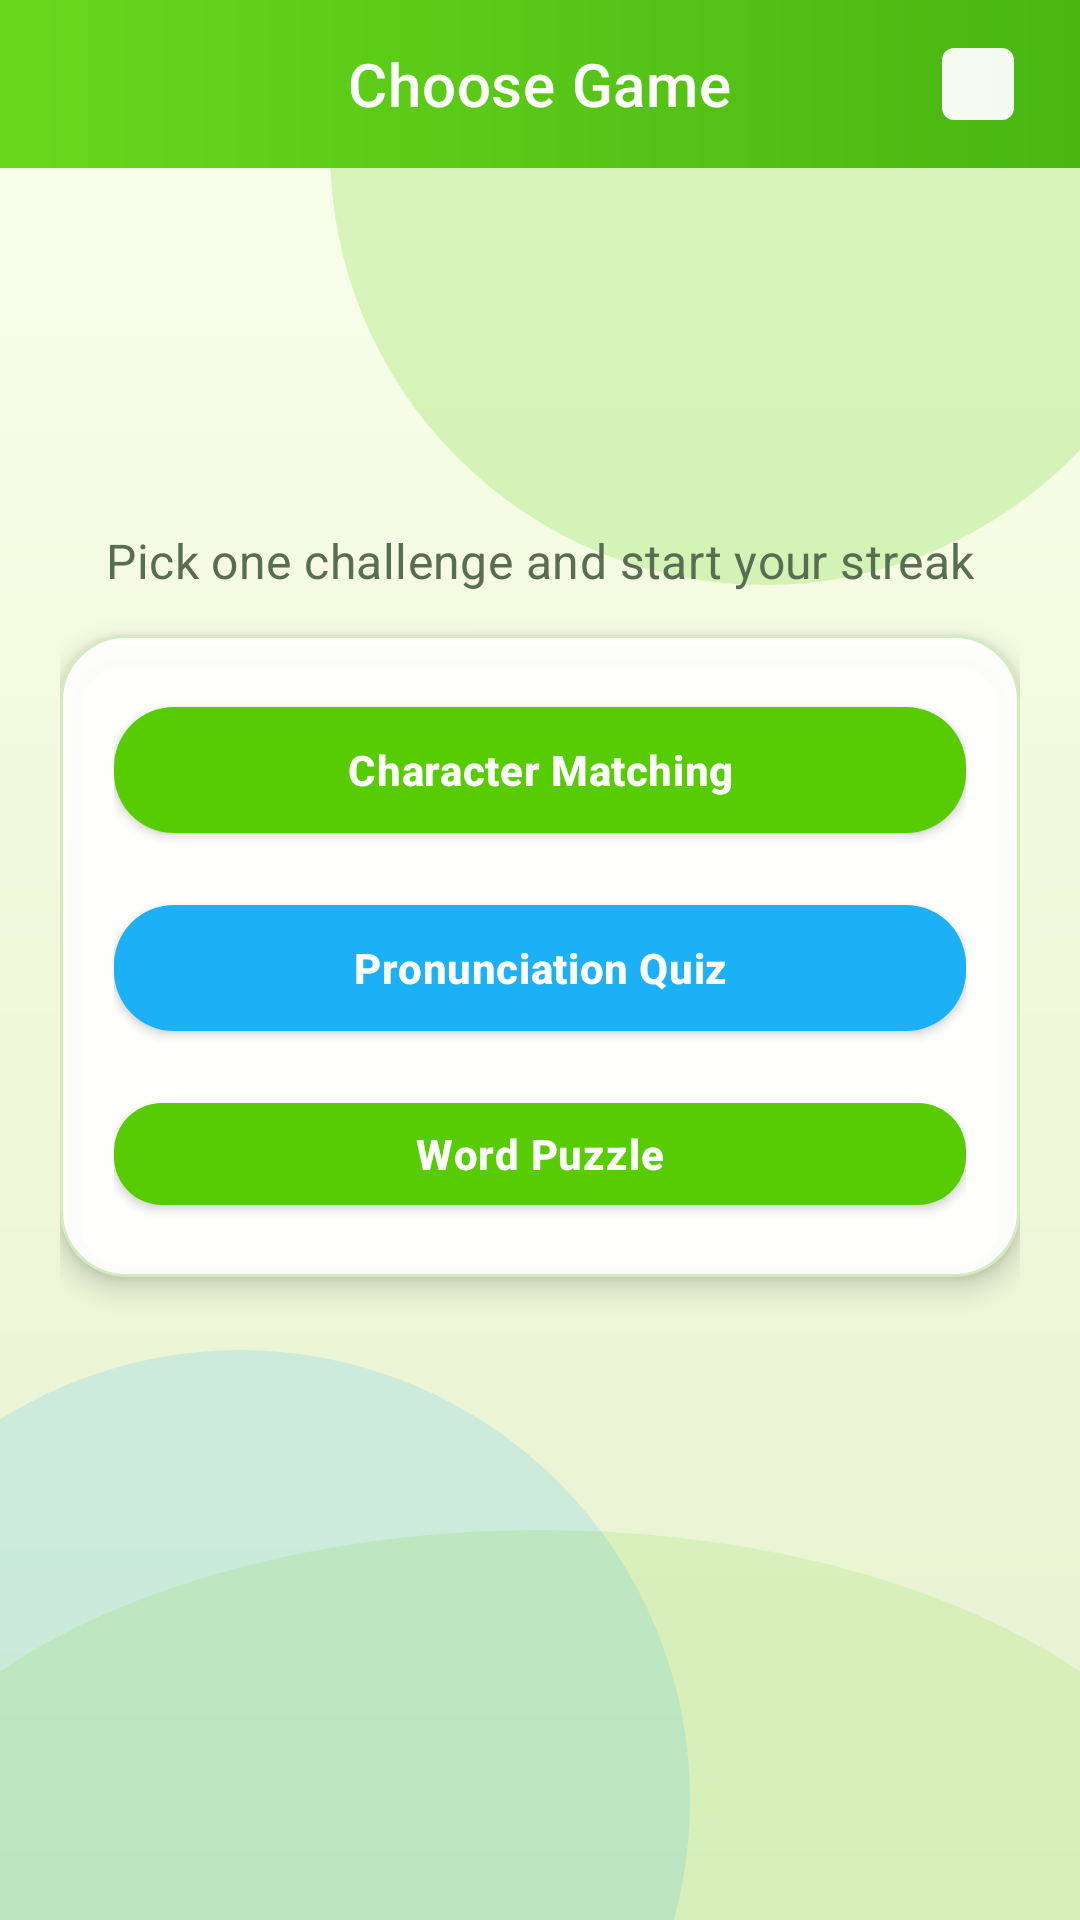

The Android layout XML behind this screen, and the referenced resources:
<!-- AndroidManifest.xml: application theme Theme.Chinese_game -->
<!-- res/layout/activity_game_choice.xml -->
﻿<?xml version="1.0" encoding="utf-8"?>
<LinearLayout xmlns:android="http://schemas.android.com/apk/res/android"
    xmlns:app="http://schemas.android.com/apk/res-auto"
    xmlns:tools="http://schemas.android.com/tools"
    android:layout_width="match_parent"
    android:layout_height="match_parent"
    android:background="@drawable/bg_game_choice_menu"
    android:orientation="vertical"
    tools:context=".game_choice">

    <com.google.android.material.appbar.MaterialToolbar
        style="@style/Widget.ChineseGame.Toolbar"
        android:id="@+id/toolbar"
        android:layout_width="match_parent"
        android:layout_height="?attr/actionBarSize"
        app:title="Choose Game"
        app:titleCentered="true"
        app:titleTextColor="@android:color/white">

        <com.google.android.material.imageview.ShapeableImageView
            android:id="@+id/menu_dropdown"
            android:layout_width="36dp"
            android:layout_height="36dp"
            android:layout_gravity="end|center_vertical"
            android:layout_marginEnd="16dp"
            android:background="@drawable/bg_chip_info"
            android:clickable="true"
            android:contentDescription="Menu"
            android:focusable="true"
            android:padding="6dp"
            android:src="@drawable/ui_icon_menu_dots"
            app:shapeAppearanceOverlay="@style/ShapeAppearance.MaterialComponents.SmallComponent" />
    </com.google.android.material.appbar.MaterialToolbar>

    <ScrollView
        android:layout_width="match_parent"
        android:layout_height="0dp"
        android:layout_weight="1"
        android:clipToPadding="false"
        android:fillViewport="true">

        <LinearLayout
            android:id="@+id/game_choice_content"
            android:layout_width="match_parent"
            android:layout_height="wrap_content"
            android:orientation="vertical"
            android:padding="20dp"
            android:paddingTop="24dp"
            android:paddingBottom="24dp">

            <ImageView
                android:id="@+id/iv_choice_mascot"
                android:layout_width="84dp"
                android:layout_height="84dp"
                android:layout_gravity="center_horizontal"
                android:layout_marginTop="8dp"
                android:layout_marginBottom="8dp"
                android:contentDescription="Mascot"
                android:src="@drawable/ui_icon_mascot" />

            <TextView
                android:id="@+id/tv_choice_subtitle"
                android:layout_width="match_parent"
                android:layout_height="wrap_content"
                android:layout_marginBottom="14dp"
                android:gravity="center"
                android:text="Pick one challenge and start your streak"
                android:textAppearance="@style/TextAppearance.MaterialComponents.Subtitle1"
                android:textColor="@color/duo_text_muted" />

            <com.google.android.material.card.MaterialCardView
                style="@style/Widget.ChineseGame.Card"
                android:id="@+id/card_game_modes"
                android:layout_width="match_parent"
                android:layout_height="wrap_content">

                <LinearLayout
                    android:layout_width="match_parent"
                    android:layout_height="wrap_content"
                    android:orientation="vertical"
                    android:padding="18dp">

                    <com.google.android.material.button.MaterialButton
                        android:id="@+id/btn_character_matching"
                        style="@style/Widget.ChineseGame.Button"
                        android:layout_width="match_parent"
                        android:layout_height="wrap_content"
                        android:layout_marginBottom="12dp"
                        android:text="Character Matching" />

                    <com.google.android.material.button.MaterialButton
                        android:id="@+id/btn_pronunciation_quiz"
                        style="@style/Widget.ChineseGame.Button.Secondary"
                        android:layout_width="match_parent"
                        android:layout_height="wrap_content"
                        android:layout_marginBottom="12dp"
                        android:text="Pronunciation Quiz" />

                    <com.google.android.material.button.MaterialButton
                        android:id="@+id/btn_word_puzzle"
                        style="@style/Widget.ChineseGame.Button.Compact"
                        android:layout_width="match_parent"
                        android:layout_height="wrap_content"
                        android:text="Word Puzzle" />
                </LinearLayout>
            </com.google.android.material.card.MaterialCardView>
        </LinearLayout>
    </ScrollView>
</LinearLayout>
<!-- resources referenced by this layout -->
<resources>
  <color name="duo_text_muted">#FF586D52</color>
  <!-- drawable bg_chip_info (drawable) -->
  <?xml version="1.0" encoding="utf-8"?>
  <shape xmlns:android="http://schemas.android.com/apk/res/android"
      android:shape="rectangle">
      <corners android:radius="12dp" />
      <solid android:color="@color/duo_chip_bg" />
      <stroke
          android:width="1dp"
          android:color="@color/duo_divider" />
  </shape>
  <style name="Widget.ChineseGame.Button" parent="Widget.MaterialComponents.Button">
          <item name="android:textAllCaps">false</item>
          <item name="cornerRadius">20dp</item>
          <item name="android:minHeight">54dp</item>
          <item name="android:textColor">@color/white</item>
          <item name="android:textStyle">bold</item>
          <item name="android:letterSpacing">0.015</item>
          <item name="backgroundTint">@color/duo_green</item>
          <item name="rippleColor">@color/duo_green_soft</item>
          <item name="elevation">4dp</item>
      </style>
  <style name="Widget.ChineseGame.Button.Compact" parent="Widget.ChineseGame.Button">
          <item name="android:minHeight">46dp</item>
          <item name="cornerRadius">16dp</item>
          <item name="android:letterSpacing">0.02</item>
      </style>
  <style name="Widget.ChineseGame.Button.Secondary" parent="Widget.ChineseGame.Button">
          <item name="backgroundTint">@color/duo_blue</item>
          <item name="rippleColor">@color/duo_blue_soft</item>
      </style>
  <style name="Widget.ChineseGame.Card" parent="Widget.MaterialComponents.CardView">
          <item name="cardCornerRadius">22dp</item>
          <item name="cardElevation">5dp</item>
          <item name="strokeWidth">1dp</item>
          <item name="strokeColor">@color/duo_card_stroke</item>
          <item name="cardBackgroundColor">@color/duo_card_bg</item>
      </style>
  <style name="Widget.ChineseGame.Toolbar" parent="Widget.MaterialComponents.Toolbar">
          <item name="android:background">@drawable/bg_toolbar_primary</item>
          <item name="titleTextColor">@android:color/white</item>
          <item name="subtitleTextColor">#CCFFFFFF</item>
          <item name="elevation">0dp</item>
      </style>
  <color name="duo_chip_bg">#EFFFFFFF</color>
  <color name="duo_divider">#24213A12</color>
  <color name="duo_bg_mid">#FFF0F9DA</color>
  <color name="duo_bg_bottom">#FFE7F2D1</color>
  <color name="duo_bg_top">#FFFAFFEE</color>
  <color name="white">#FFFFFFFF</color>
  <color name="duo_green">#FF58CC02</color>
  <color name="duo_green_soft">#FFE6F8D2</color>
  <color name="duo_blue">#FF1CB0F6</color>
  <color name="duo_blue_soft">#FFDDF2FF</color>
  <color name="duo_card_stroke">#3D4BAE07</color>
  <color name="duo_card_bg">#F2FFFFFF</color>
  <!-- drawable bg_toolbar_primary (drawable) -->
  <?xml version="1.0" encoding="utf-8"?>
  <shape xmlns:android="http://schemas.android.com/apk/res/android"
      android:shape="rectangle">
      <gradient
          android:angle="0"
          android:startColor="@color/duo_toolbar_start"
          android:endColor="@color/duo_toolbar_end" />
  </shape>
  <color name="duo_green_dark">#FF3D9300</color>
  <color name="teal_700">#FF1497CC</color>
  <color name="surface_light">#FFF7FCF0</color>
  <color name="duo_text_dark">#FF1A2A11</color>
  <color name="duo_red_dark">#FFD83A38</color>
  <color name="duo_toolbar_start">#FF68D81C</color>
  <color name="duo_toolbar_end">#FF49B612</color>
</resources>
